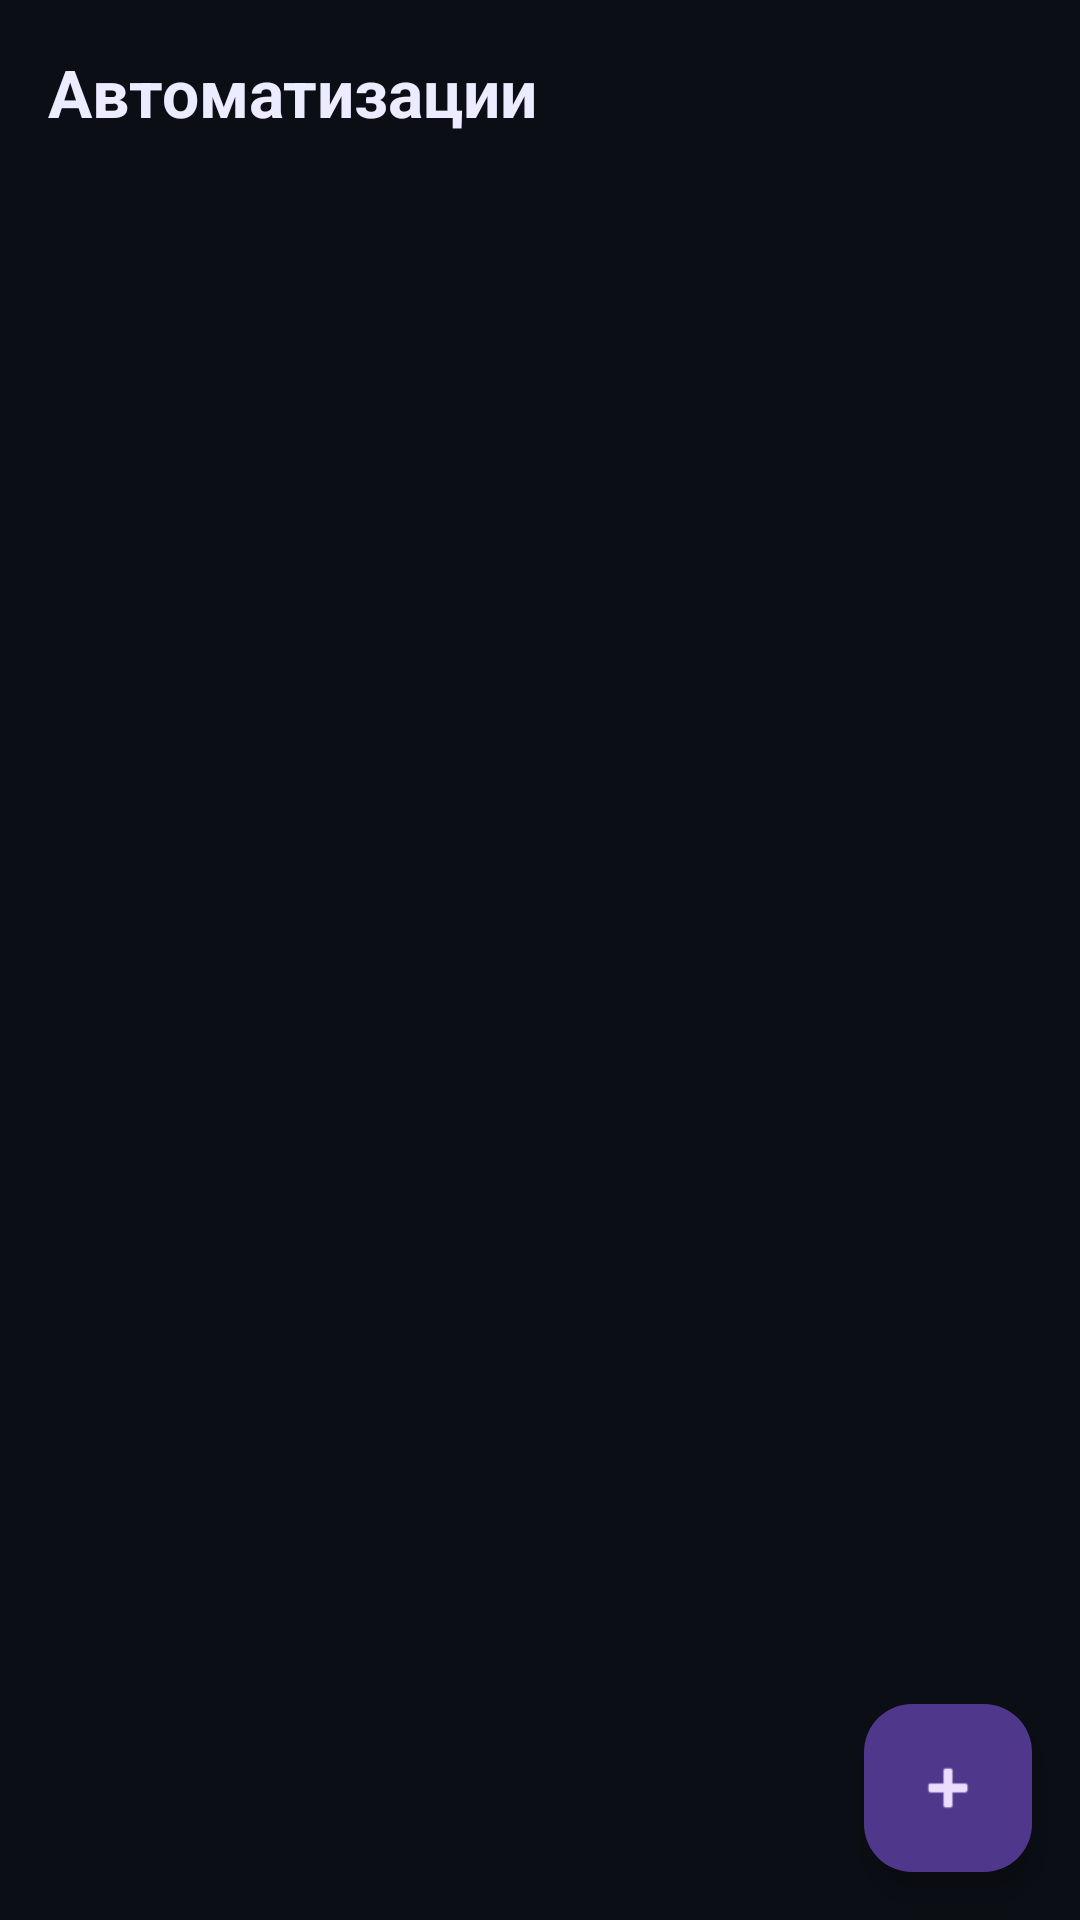

Layout XML and referenced resources for this Android screen:
<!-- AndroidManifest.xml: application theme Theme.VPhone -->
<!-- res/layout/activity_automations.xml -->
<?xml version="1.0" encoding="utf-8"?>
<FrameLayout xmlns:android="http://schemas.android.com/apk/res/android"
    android:layout_width="match_parent"
    android:layout_height="match_parent">

    <LinearLayout
        android:layout_width="match_parent"
        android:layout_height="match_parent"
        android:orientation="vertical"
        android:padding="16dp">

        <TextView
            android:layout_width="wrap_content"
            android:layout_height="wrap_content"
            android:text="Автоматизации"
            android:textColor="@color/text_primary"
            android:textSize="22sp"
            android:textStyle="bold" />

        <androidx.recyclerview.widget.RecyclerView
            android:id="@+id/automationList"
            android:layout_width="match_parent"
            android:layout_height="match_parent"
            android:paddingTop="12dp" />
    </LinearLayout>

    <com.google.android.material.floatingactionbutton.FloatingActionButton
        android:id="@+id/fabAddAuto"
        android:layout_width="wrap_content"
        android:layout_height="wrap_content"
        android:layout_gravity="bottom|end"
        android:layout_margin="16dp"
        android:contentDescription="Добавить автоматизацию"
        android:src="@android:drawable/ic_input_add" />
</FrameLayout>
<!-- resources referenced by this layout -->
<resources>
  <color name="text_primary">#EDEBFF</color>
  <style name="Theme.VPhone" parent="Theme.Material3.Dark.NoActionBar">
          <item name="android:windowBackground">@color/background</item>
          <item name="android:statusBarColor">@color/background</item>
          <item name="colorPrimary">@color/accent</item>
      </style>
  <color name="background">#0B0E14</color>
  <color name="accent">#7C6CFF</color>
</resources>
